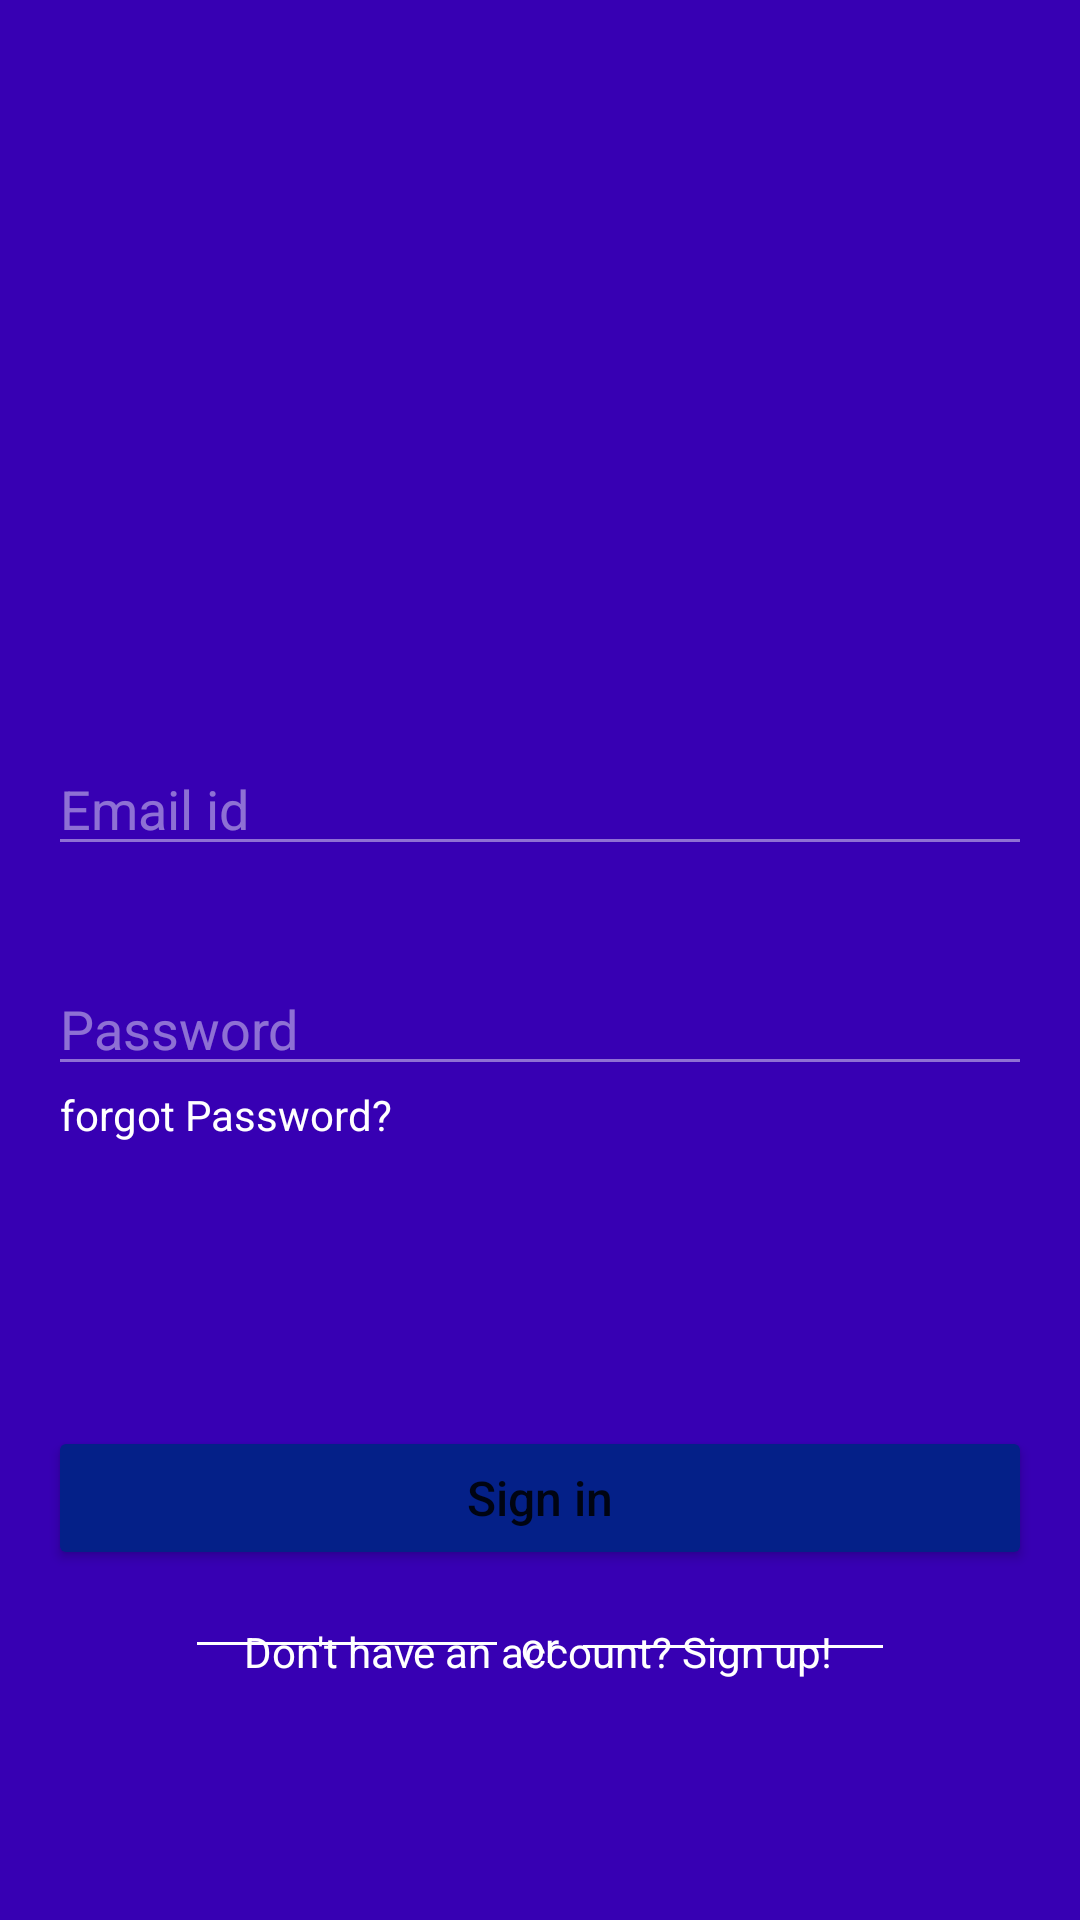

Layout XML and referenced resources for this Android screen:
<!-- AndroidManifest.xml: application theme Theme.MyEcom -->
<!-- res/layout/fragment_sign_in.xml -->
<?xml version="1.0" encoding="utf-8"?>
<FrameLayout xmlns:android="http://schemas.android.com/apk/res/android"
    xmlns:app="http://schemas.android.com/apk/res-auto"
    xmlns:tools="http://schemas.android.com/tools"
    android:layout_width="match_parent"
    android:layout_height="match_parent"
    android:background="@color/design_default_color_primary_variant"
    tools:context=".SignUpFragment">

    
    <TextView
        android:layout_width="match_parent"
        android:layout_height="match_parent" />

    <androidx.constraintlayout.widget.ConstraintLayout
        android:layout_width="match_parent"
        android:layout_height="match_parent">

        <View
            android:id="@+id/divider5"
            android:layout_width="100dp"
            android:layout_height="1dp"
            android:layout_marginStart="8dp"
            android:background="@color/colorAccent"
            app:layout_constraintBottom_toBottomOf="@+id/textView"
            app:layout_constraintStart_toEndOf="@+id/textView"
            app:layout_constraintTop_toTopOf="@+id/textView" />

        <View
            android:id="@+id/divider3"
            android:layout_width="100dp"
            android:layout_height="1dp"
            android:layout_marginEnd="8dp"
            android:background="@color/colorAccent"
            app:layout_constraintBottom_toBottomOf="@+id/textView"
            app:layout_constraintEnd_toStartOf="@+id/textView"
            app:layout_constraintTop_toTopOf="@+id/textView"
            app:layout_constraintVertical_bias="0.444" />

        <ImageView
            android:id="@+id/sign_up_close_btn"
            android:layout_width="48dp"
            android:layout_height="39dp"
            android:layout_marginTop="16dp"
            android:layout_marginEnd="16dp"
            android:src="@drawable/close_cross"
            app:layout_constraintEnd_toEndOf="parent"
            app:layout_constraintTop_toTopOf="parent"
            tools:srcCompat="@drawable/xd" />

        <ImageView
            android:id="@+id/imageView4"
            android:layout_width="wrap_content"
            android:layout_height="84dp"
            android:src="@drawable/logo4"
            app:layout_constraintBottom_toBottomOf="parent"
            app:layout_constraintEnd_toEndOf="parent"
            app:layout_constraintStart_toStartOf="parent"
            app:layout_constraintTop_toTopOf="parent"
            app:layout_constraintVertical_bias="0.236" />

        <EditText
            android:id="@+id/sign_up_email"
            android:layout_width="0dp"
            android:layout_height="wrap_content"
            android:layout_marginStart="16dp"
            android:layout_marginTop="32dp"
            android:layout_marginEnd="16dp"
            android:backgroundTint="#70FFFFFF"
            android:ems="10"
            android:hint="Email id"
            android:inputType="textEmailAddress"
            android:textColorHint="#70FFFFFF"
            app:layout_constraintEnd_toEndOf="parent"
            app:layout_constraintStart_toStartOf="parent"
            app:layout_constraintTop_toBottomOf="@+id/imageView4" />

        <EditText
            android:id="@+id/sign_up_fullname"
            android:layout_width="0dp"
            android:layout_height="wrap_content"
            android:layout_marginStart="16dp"
            android:layout_marginTop="32dp"
            android:layout_marginEnd="16dp"
            android:backgroundTint="#70FFFFFF"
            android:ems="10"
            android:hint="Password"
            android:inputType="textPassword"
            android:textColorHint="#70FFFFFF"
            app:layout_constraintEnd_toEndOf="parent"
            app:layout_constraintHorizontal_bias="0.497"
            app:layout_constraintStart_toStartOf="parent"
            app:layout_constraintTop_toBottomOf="@+id/sign_up_email" />

        <TextView
            android:id="@+id/sign_in_forgot_password"
            android:layout_width="wrap_content"
            android:layout_height="wrap_content"
            android:layout_marginStart="4dp"
            android:text="forgot Password?"
            android:textColor="@color/colorAccent"
            app:layout_constraintStart_toStartOf="@+id/sign_up_fullname"
            app:layout_constraintTop_toBottomOf="@+id/sign_up_fullname" />

        <Button
            android:id="@+id/sign_up_btn"
            android:layout_width="0dp"
            android:layout_height="wrap_content"
            android:layout_marginStart="16dp"
            android:backgroundTint="@color/blue"
            android:layout_marginTop="40dp"
            android:layout_marginEnd="16dp"
            android:text="Sign in"
            android:textAllCaps="false"
            android:textSize="16sp"
            app:layout_constraintBottom_toBottomOf="parent"
            app:layout_constraintEnd_toEndOf="parent"
            app:layout_constraintHorizontal_bias="0.0"
            app:layout_constraintStart_toStartOf="parent"
            app:layout_constraintTop_toBottomOf="@+id/sign_in_forgot_password"
            app:layout_constraintVertical_bias="0.318" />

        <TextView
            android:id="@+id/textView"
            android:layout_width="wrap_content"
            android:layout_height="wrap_content"
            android:layout_marginStart="8dp"
            android:layout_marginTop="16dp"
            android:layout_marginEnd="8dp"
            android:text="or"
            android:textColor="@color/colorAccent"
            app:layout_constraintEnd_toEndOf="parent"
            app:layout_constraintStart_toStartOf="parent"
            app:layout_constraintTop_toBottomOf="@+id/sign_up_btn" />

        <TextView
            android:id="@+id/tv_dont_have_an_account"
            android:layout_width="wrap_content"
            android:layout_height="wrap_content"
            android:layout_marginStart="8dp"
            android:layout_marginEnd="8dp"
            android:layout_marginBottom="80dp"
            android:text="Don't have an account? Sign up!"
            android:textColor="@color/colorAccent"
            app:layout_constraintBottom_toBottomOf="parent"
            app:layout_constraintEnd_toEndOf="parent"
            app:layout_constraintHorizontal_bias="0.497"
            app:layout_constraintStart_toStartOf="parent" />

        <ProgressBar
            android:id="@+id/sign_in_progressbar"
            style="?android:attr/progressBarStyle"
            android:layout_width="30dp"
            android:layout_height="30dp"
            android:visibility="invisible"
            app:layout_constraintBottom_toTopOf="@+id/sign_up_btn"
            app:layout_constraintEnd_toEndOf="parent"
            app:layout_constraintStart_toStartOf="parent"
            app:layout_constraintTop_toBottomOf="@+id/sign_in_forgot_password" />

    </androidx.constraintlayout.widget.ConstraintLayout>


</FrameLayout>
<!-- resources referenced by this layout -->
<resources>
  <color name="blue">#042088</color>
  <color name="colorAccent">#FFFFFF</color>
  <style name="Theme.MyEcom" parent="Theme.MaterialComponents.DayNight.NoActionBar">
          
          <item name="colorPrimary">@color/purple_500</item>
          <item name="colorPrimaryVariant">@color/purple_700</item>
          <item name="colorOnPrimary">@color/white</item>
          
          <item name="colorSecondary">@color/teal_200</item>
          <item name="colorSecondaryVariant">@color/teal_700</item>
          <item name="colorOnSecondary">@color/black</item>
          
          <item name="android:statusBarColor" tools:targetApi="21">?attr/colorPrimaryVariant</item>
          
      </style>
  <color name="purple_500">#FF6200EE</color>
  <color name="purple_700">#FF3700B3</color>
  <color name="white">#FFFFFFFF</color>
  <color name="teal_200">#FF03DAC5</color>
  <color name="teal_700">#FF018786</color>
  <color name="black">#FF000000</color>
</resources>
